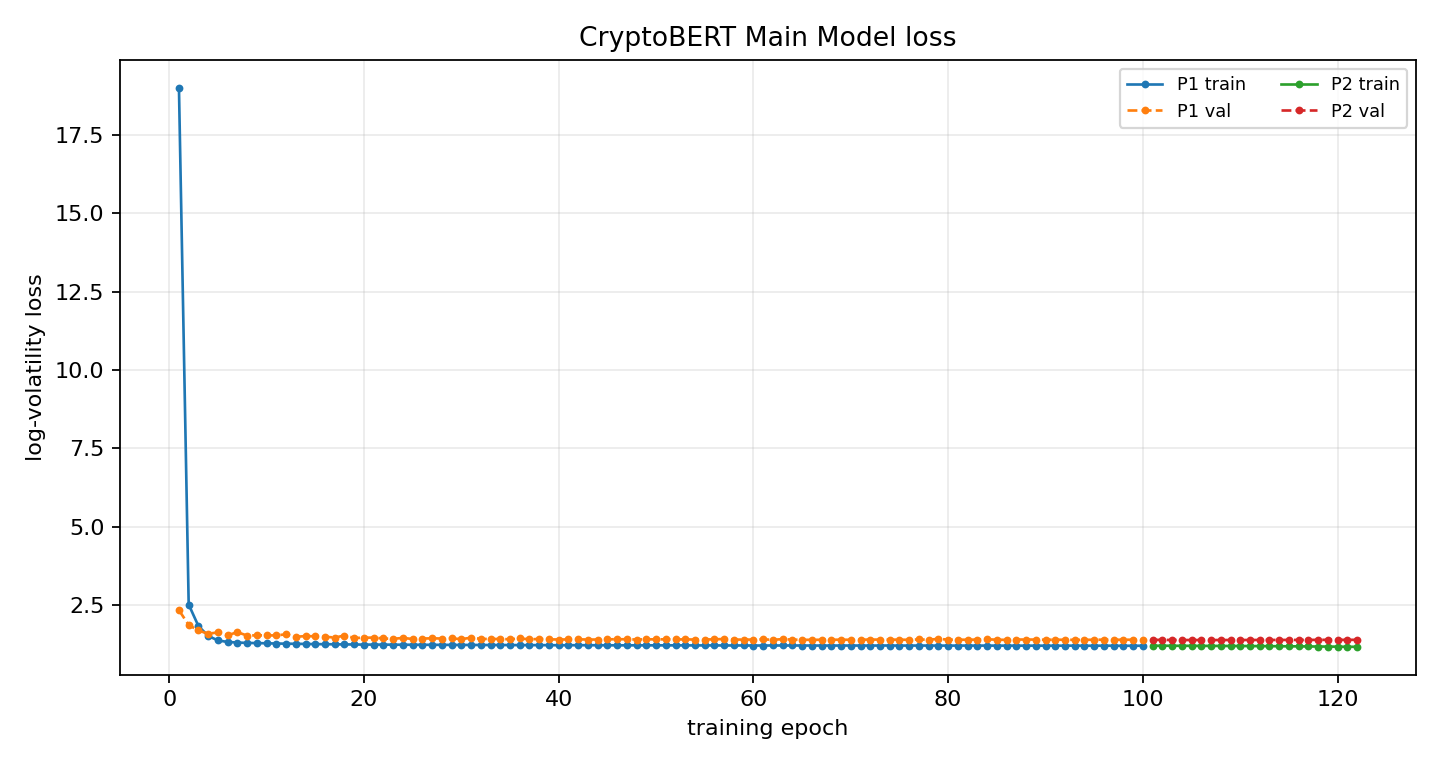

The table this chart was drawn from, first rows:
phase, epoch, global_epoch, train_loss, train_primary_loss, val_loss, best_val_loss, patience, lr_news, lr_ts, improved, elapsed_s
P1, 1, 1, 19, 19, 2.347, 2.347, 0, , 0.0001, True, 6.78
P1, 2, 2, 2.526, 2.526, 1.875, 1.875, 0, , 0.0001, True, 13.57
P1, 3, 3, 1.841, 1.841, 1.699, 1.699, 0, , 0.0001, True, 20.22
P1, 4, 4, 1.526, 1.526, 1.595, 1.595, 0, , 0.0001, True, 27.05
P1, 5, 5, 1.383, 1.383, 1.639, 1.595, 1, , 0.0001, False, 33.91
P1, 6, 6, 1.334, 1.334, 1.546, 1.546, 0, , 0.0001, True, 40.69
P1, 7, 7, 1.316, 1.316, 1.647, 1.546, 1, , 0.0001, False, 47.58
P1, 8, 8, 1.304, 1.304, 1.536, 1.536, 0, , 0.0001, True, 54.33
P1, 9, 9, 1.298, 1.298, 1.545, 1.536, 1, , 0.0001, False, 61.02
P1, 10, 10, 1.292, 1.292, 1.543, 1.536, 2, , 0.0001, False, 67.74
P1, 11, 11, 1.283, 1.283, 1.543, 1.536, 3, , 0.0001, False, 74.55
P1, 12, 12, 1.279, 1.279, 1.578, 1.536, 4, , 0.0001, False, 81.3
P1, 13, 13, 1.275, 1.275, 1.498, 1.498, 0, , 0.0001, True, 88.08
P1, 14, 14, 1.271, 1.271, 1.522, 1.498, 1, , 0.0001, False, 94.83
P1, 15, 15, 1.265, 1.265, 1.514, 1.498, 2, , 0.0001, False, 101.6
P1, 16, 16, 1.262, 1.262, 1.502, 1.498, 3, , 0.0001, False, 108.4
P1, 17, 17, 1.259, 1.259, 1.473, 1.473, 0, , 0.0001, True, 115.1
P1, 18, 18, 1.256, 1.256, 1.539, 1.473, 1, , 0.0001, False, 121.9
P1, 19, 19, 1.254, 1.254, 1.463, 1.463, 0, , 0.0001, True, 128.7
P1, 20, 20, 1.249, 1.249, 1.467, 1.463, 1, , 0.0001, False, 135.7
P1, 21, 21, 1.25, 1.25, 1.474, 1.463, 2, , 0.0001, False, 142.5
P1, 22, 22, 1.249, 1.249, 1.444, 1.444, 0, , 0.0001, True, 149.3
P1, 23, 23, 1.247, 1.247, 1.433, 1.433, 0, , 0.0001, True, 156.1
P1, 24, 24, 1.246, 1.246, 1.462, 1.433, 1, , 0.0001, False, 162.7
P1, 25, 25, 1.245, 1.245, 1.428, 1.428, 0, , 0.0001, True, 169.5
P1, 26, 26, 1.244, 1.244, 1.442, 1.428, 1, , 0.0001, False, 176.3
P1, 27, 27, 1.243, 1.243, 1.45, 1.428, 2, , 0.0001, False, 183.1
P1, 28, 28, 1.242, 1.242, 1.443, 1.428, 3, , 0.0001, False, 189.8
P1, 29, 29, 1.24, 1.24, 1.448, 1.428, 4, , 0.0001, False, 196.6
P1, 30, 30, 1.239, 1.239, 1.423, 1.423, 0, , 0.0001, True, 203.5
P1, 31, 31, 1.238, 1.238, 1.47, 1.423, 1, , 0.0001, False, 210.2
P1, 32, 32, 1.238, 1.238, 1.433, 1.423, 2, , 0.0001, False, 217.1
P1, 33, 33, 1.236, 1.236, 1.426, 1.423, 3, , 0.0001, False, 223.8
P1, 34, 34, 1.237, 1.237, 1.43, 1.423, 4, , 0.0001, False, 230.8
P1, 35, 35, 1.235, 1.235, 1.418, 1.418, 0, , 0.0001, True, 237.5
P1, 36, 36, 1.234, 1.234, 1.446, 1.418, 1, , 0.0001, False, 244.3
P1, 37, 37, 1.233, 1.233, 1.418, 1.418, 0, , 0.0001, True, 251.1
P1, 38, 38, 1.233, 1.233, 1.429, 1.418, 1, , 0.0001, False, 257.8
P1, 39, 39, 1.231, 1.231, 1.417, 1.417, 0, , 0.0001, True, 264.6
P1, 40, 40, 1.23, 1.23, 1.412, 1.412, 0, , 0.0001, True, 271.3
P1, 41, 41, 1.23, 1.23, 1.413, 1.412, 1, , 0.0001, False, 278.1
P1, 42, 42, 1.231, 1.231, 1.417, 1.412, 2, , 0.0001, False, 284.8
P1, 43, 43, 1.23, 1.23, 1.412, 1.412, 3, , 0.0001, False, 291.7
P1, 44, 44, 1.23, 1.23, 1.41, 1.41, 0, , 0.0001, True, 298.5
P1, 45, 45, 1.228, 1.228, 1.417, 1.41, 1, , 0.0001, False, 305.3
P1, 46, 46, 1.227, 1.227, 1.421, 1.41, 2, , 0.0001, False, 312
P1, 47, 47, 1.227, 1.227, 1.42, 1.41, 3, , 0.0001, False, 318.7
P1, 48, 48, 1.227, 1.227, 1.411, 1.41, 4, , 0.0001, False, 325.7
P1, 49, 49, 1.226, 1.226, 1.42, 1.41, 5, , 0.0001, False, 332.4
P1, 50, 50, 1.226, 1.226, 1.415, 1.41, 6, , 0.0001, False, 339.2
P1, 51, 51, 1.225, 1.225, 1.418, 1.41, 7, , 0.0001, False, 345.9
P1, 52, 52, 1.226, 1.226, 1.414, 1.41, 8, , 0.0001, False, 352.7
P1, 53, 53, 1.225, 1.225, 1.416, 1.41, 9, , 0.0001, False, 359.5
P1, 54, 54, 1.224, 1.224, 1.41, 1.41, 0, , 0.0001, True, 366.2
P1, 55, 55, 1.224, 1.224, 1.411, 1.41, 1, , 0.0001, False, 373.1
P1, 56, 56, 1.224, 1.224, 1.418, 1.41, 2, , 0.0001, False, 379.7
P1, 57, 57, 1.222, 1.222, 1.428, 1.41, 3, , 0.0001, False, 386.6
P1, 58, 58, 1.222, 1.222, 1.408, 1.408, 0, , 0.0001, True, 393.2
P1, 59, 59, 1.222, 1.222, 1.411, 1.408, 1, , 0.0001, False, 400
P1, 60, 60, 1.22, 1.22, 1.408, 1.408, 2, , 0.0001, False, 406.8
... 62 more rows
